Run: headless pygame with SDL's dummy video driver; simulated clock (each Clock.tick advances the game by its frame time, no real sleeping); random seed 0; keys injected as events and as key.get_pressed() state; no mouse input.
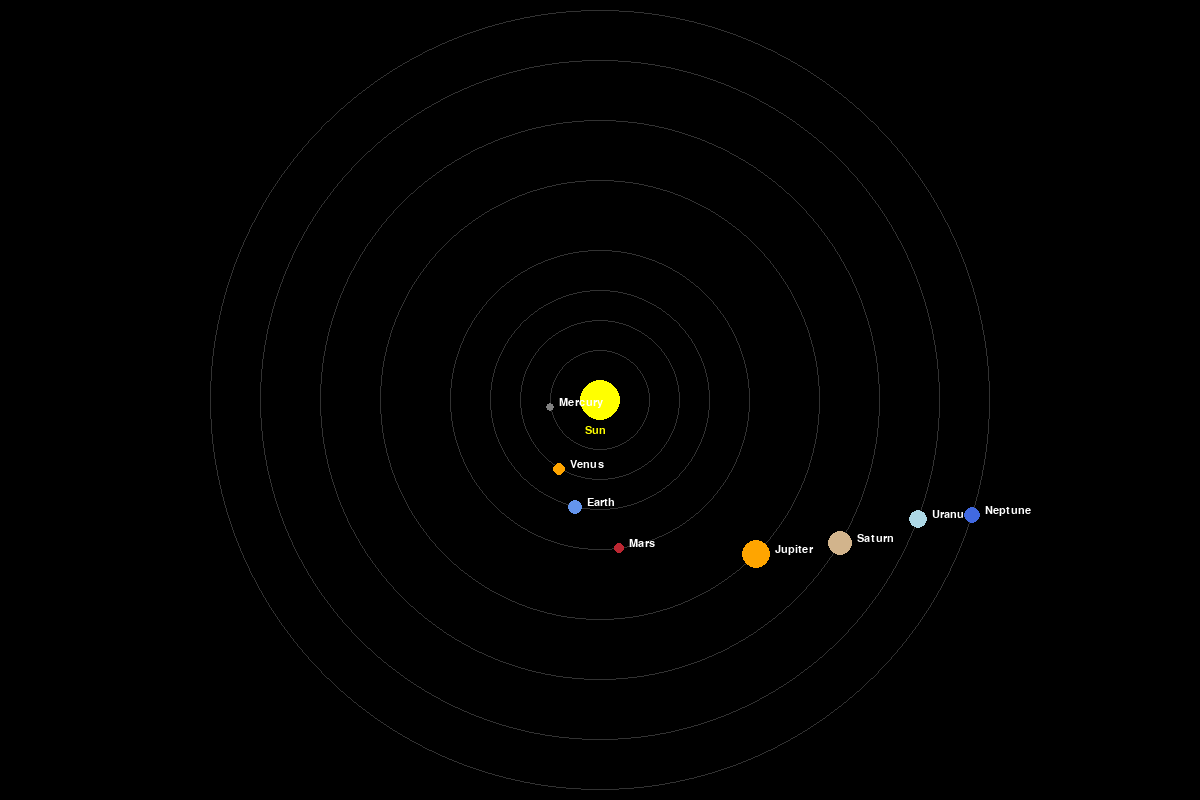
Frame 1 of 4 · flips 1–60 · no input
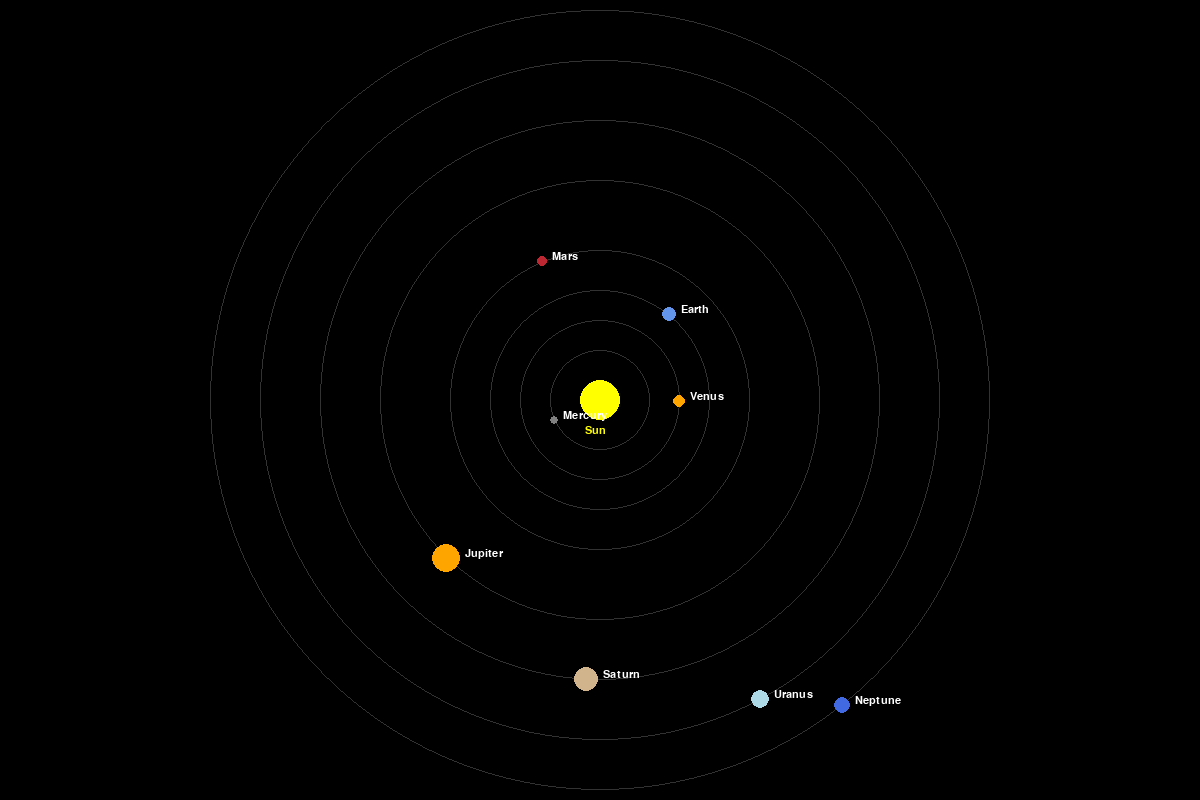
Frame 2 of 4 · flips 61–180 · tapped SPACE, RETURN · held RIGHT (→), D
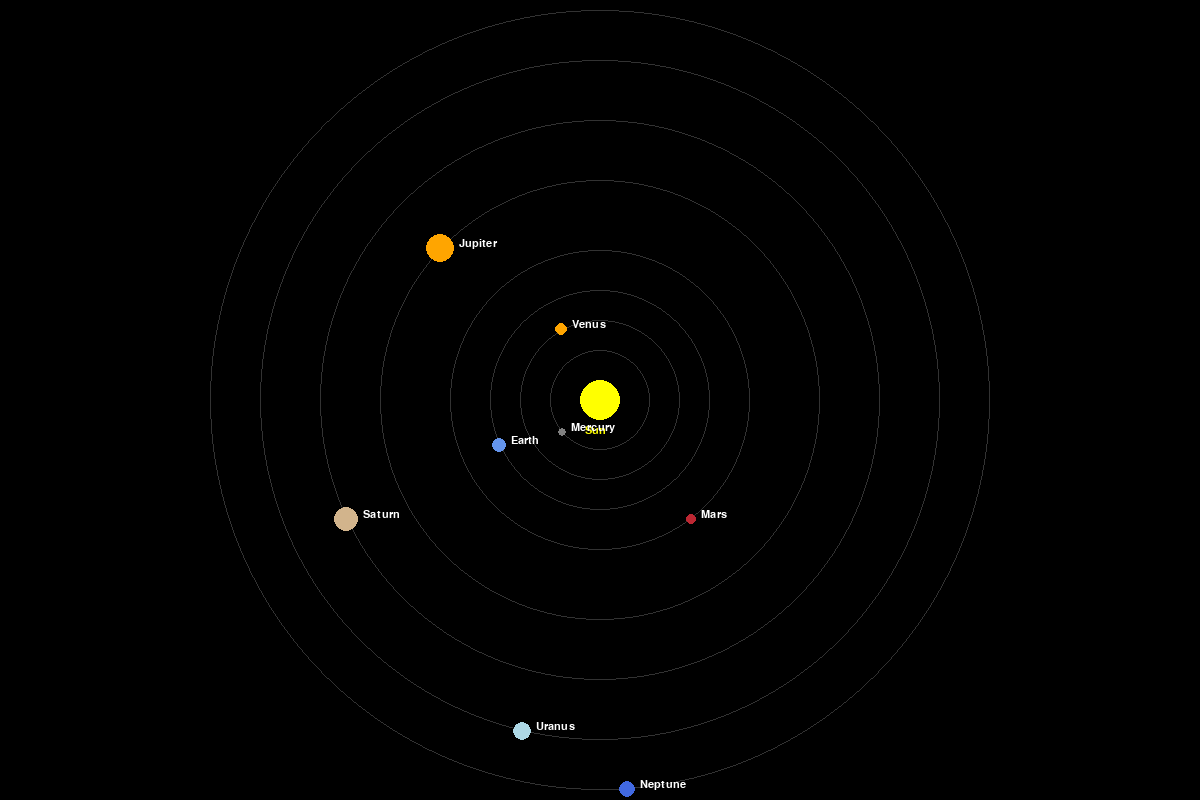
Frame 3 of 4 · flips 181–300 · held DOWN (↓), S
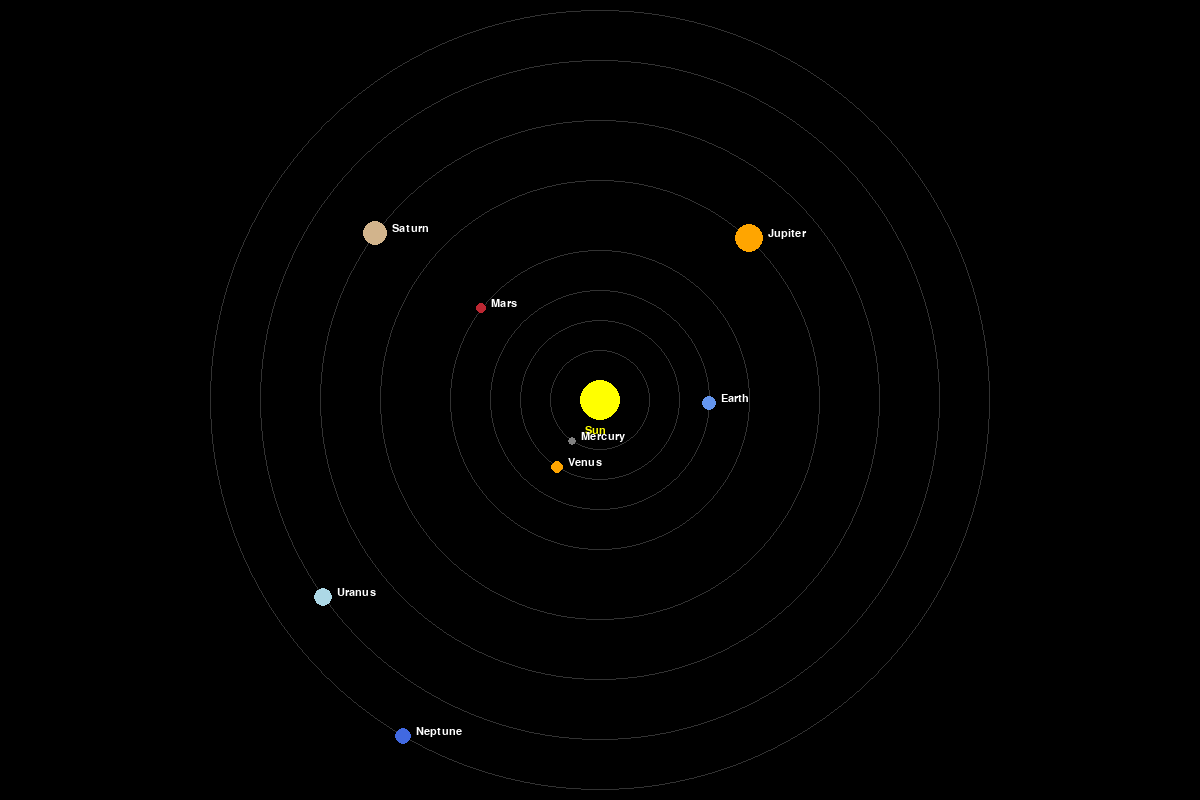
Frame 4 of 4 · flips 301–420 · held LEFT (←), A, UP (↑), W

The pygame program that drew these frames:

#Copyright © 2026 Ever Ivan Martinez Villegas
#All rights reserved.
#This project, including its source code, visual assets, simulations, videos, documentation, and related materials, 
#is the intellectual property of Ever Ivan Martinez Villegas.
#You may view this repository for educational, portfolio, and demonstration purposes only. 
#You may not copy, modify, distribute, publish, sublicense, or use this work in another project without written permission from the copyright owner.

import pygame
import math

# Initialize Pygame
pygame.init()

# Screen settings
WIDTH, HEIGHT = 1200, 800
screen = pygame.display.set_mode((WIDTH, HEIGHT))
pygame.display.set_caption("Solar System Simulation")

# Colors
BLACK = (0, 0, 0)
YELLOW = (255, 255, 0)
BLUE = (100, 149, 237)
RED = (188, 39, 50)
GRAY = (128, 128, 128)
ORANGE = (255, 165, 0)
WHITE = (255, 255, 255)

# Font for labels
font = pygame.font.SysFont("Arial", 16)

# Sun (center of the screen)
SUN_X, SUN_Y = WIDTH // 2, HEIGHT // 2

class Planet:
    def __init__(self, name, distance, radius, color, speed):
        self.name = name
        self.distance = distance      # Distance from Sun (pixels)
        self.radius = radius          # Planet size (pixels)
        self.color = color
        self.speed = speed            # Orbital speed
        self.angle = 0                # Current angle (radians)
        self.x = SUN_X
        self.y = SUN_Y
    
    def orbit(self):
        """Update planet position around the Sun"""
        self.angle += self.speed
        self.x = SUN_X + math.cos(self.angle) * self.distance
        self.y = SUN_Y + math.sin(self.angle) * self.distance
    
    def draw(self, screen):
        """Draw the planet and its orbit path"""
        # Draw orbit path (circle)
        pygame.draw.circle(screen, (50, 50, 50), (SUN_X, SUN_Y), self.distance, 1)
        # Draw planet
        pygame.draw.circle(screen, self.color, (int(self.x), int(self.y)), self.radius)
        # Draw name
        label = font.render(self.name, True, WHITE)
        screen.blit(label, (int(self.x) + self.radius + 5, int(self.y) - 10))

# Create planets (scaled distances and speeds for visualization)
planets = [
    Planet("Mercury", 50, 4, GRAY, 0.05),
    Planet("Venus", 80, 6, ORANGE, 0.035),
    Planet("Earth", 110, 7, BLUE, 0.03),
    Planet("Mars", 150, 5, RED, 0.024),
    Planet("Jupiter", 220, 14, ORANGE, 0.013),
    Planet("Saturn", 280, 12, (210, 180, 140), 0.009),
    Planet("Uranus", 340, 9, (173, 216, 230), 0.006),
    Planet("Neptune", 390, 8, (65, 105, 225), 0.005),
]

# Main game loop
running = True
clock = pygame.time.Clock()

while running:
    clock.tick(60)  # 60 FPS
    screen.fill(BLACK)
    
    # Event handling
    for event in pygame.event.get():
        if event.type == pygame.QUIT:
            running = False
    
    # Draw the Sun
    pygame.draw.circle(screen, YELLOW, (SUN_X, SUN_Y), 20)
    sun_label = font.render("Sun", True, YELLOW)
    screen.blit(sun_label, (SUN_X - 15, SUN_Y + 25))
    
    # Update and draw each planet
    for planet in planets:
        planet.orbit()
        planet.draw(screen)
    
    pygame.display.flip()

pygame.quit()
